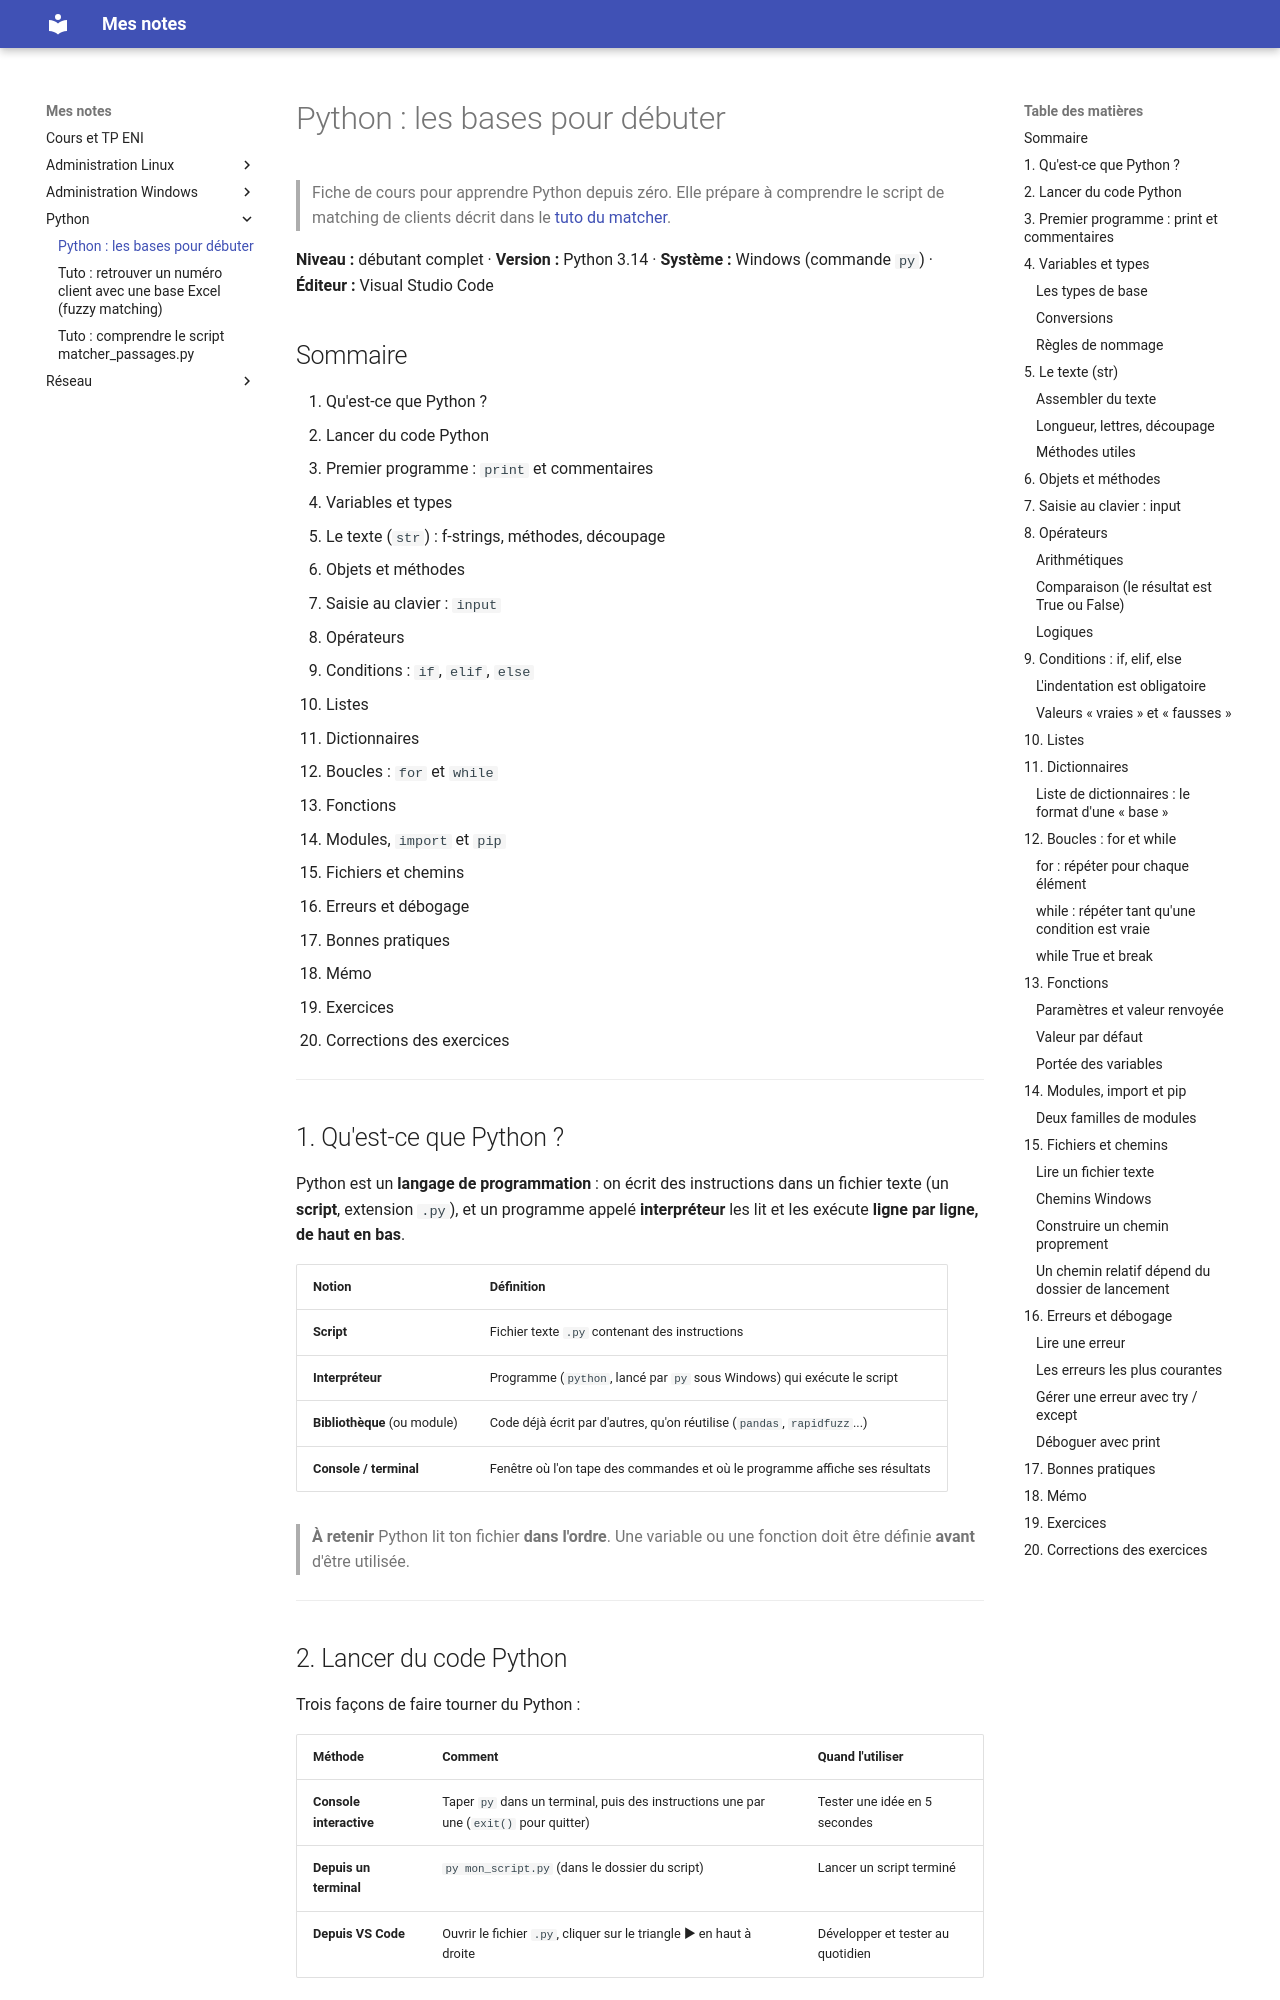

repository: El-Mantequillla/CoursEni · page: Python/python-bases/index.html · generator: mkdocs

# Python : les bases pour débuter

> Fiche de cours pour apprendre Python depuis zéro. Elle prépare à comprendre le script de matching de clients décrit dans le [tuto du matcher](tuto-matcher.md).

**Niveau :** débutant complet · **Version :** Python 3.14 · **Système :** Windows (commande `py`) · **Éditeur :** Visual Studio Code

## Sommaire

1. Qu'est-ce que Python ?
2. Lancer du code Python
3. Premier programme : `print` et commentaires
4. Variables et types
5. Le texte (`str`) : f-strings, méthodes, découpage
6. Objets et méthodes
7. Saisie au clavier : `input`
8. Opérateurs
9. Conditions : `if`, `elif`, `else`
10. Listes
11. Dictionnaires
12. Boucles : `for` et `while`
13. Fonctions
14. Modules, `import` et `pip`
15. Fichiers et chemins
16. Erreurs et débogage
17. Bonnes pratiques
18. Mémo
19. Exercices
20. Corrections des exercices

---

## 1. Qu'est-ce que Python ?

Python est un **langage de programmation** : on écrit des instructions dans un fichier texte (un **script**, extension `.py`), et un programme appelé **interpréteur** les lit et les exécute **ligne par ligne, de haut en bas**.

| Notion | Définition |
|---|---|
| **Script** | Fichier texte `.py` contenant des instructions |
| **Interpréteur** | Programme (`python`, lancé par `py` sous Windows) qui exécute le script |
| **Bibliothèque** (ou module) | Code déjà écrit par d'autres, qu'on réutilise (`pandas`, `rapidfuzz`...) |
| **Console / terminal** | Fenêtre où l'on tape des commandes et où le programme affiche ses résultats |

> **À retenir**
> Python lit ton fichier **dans l'ordre**. Une variable ou une fonction doit être définie **avant** d'être utilisée.

---
